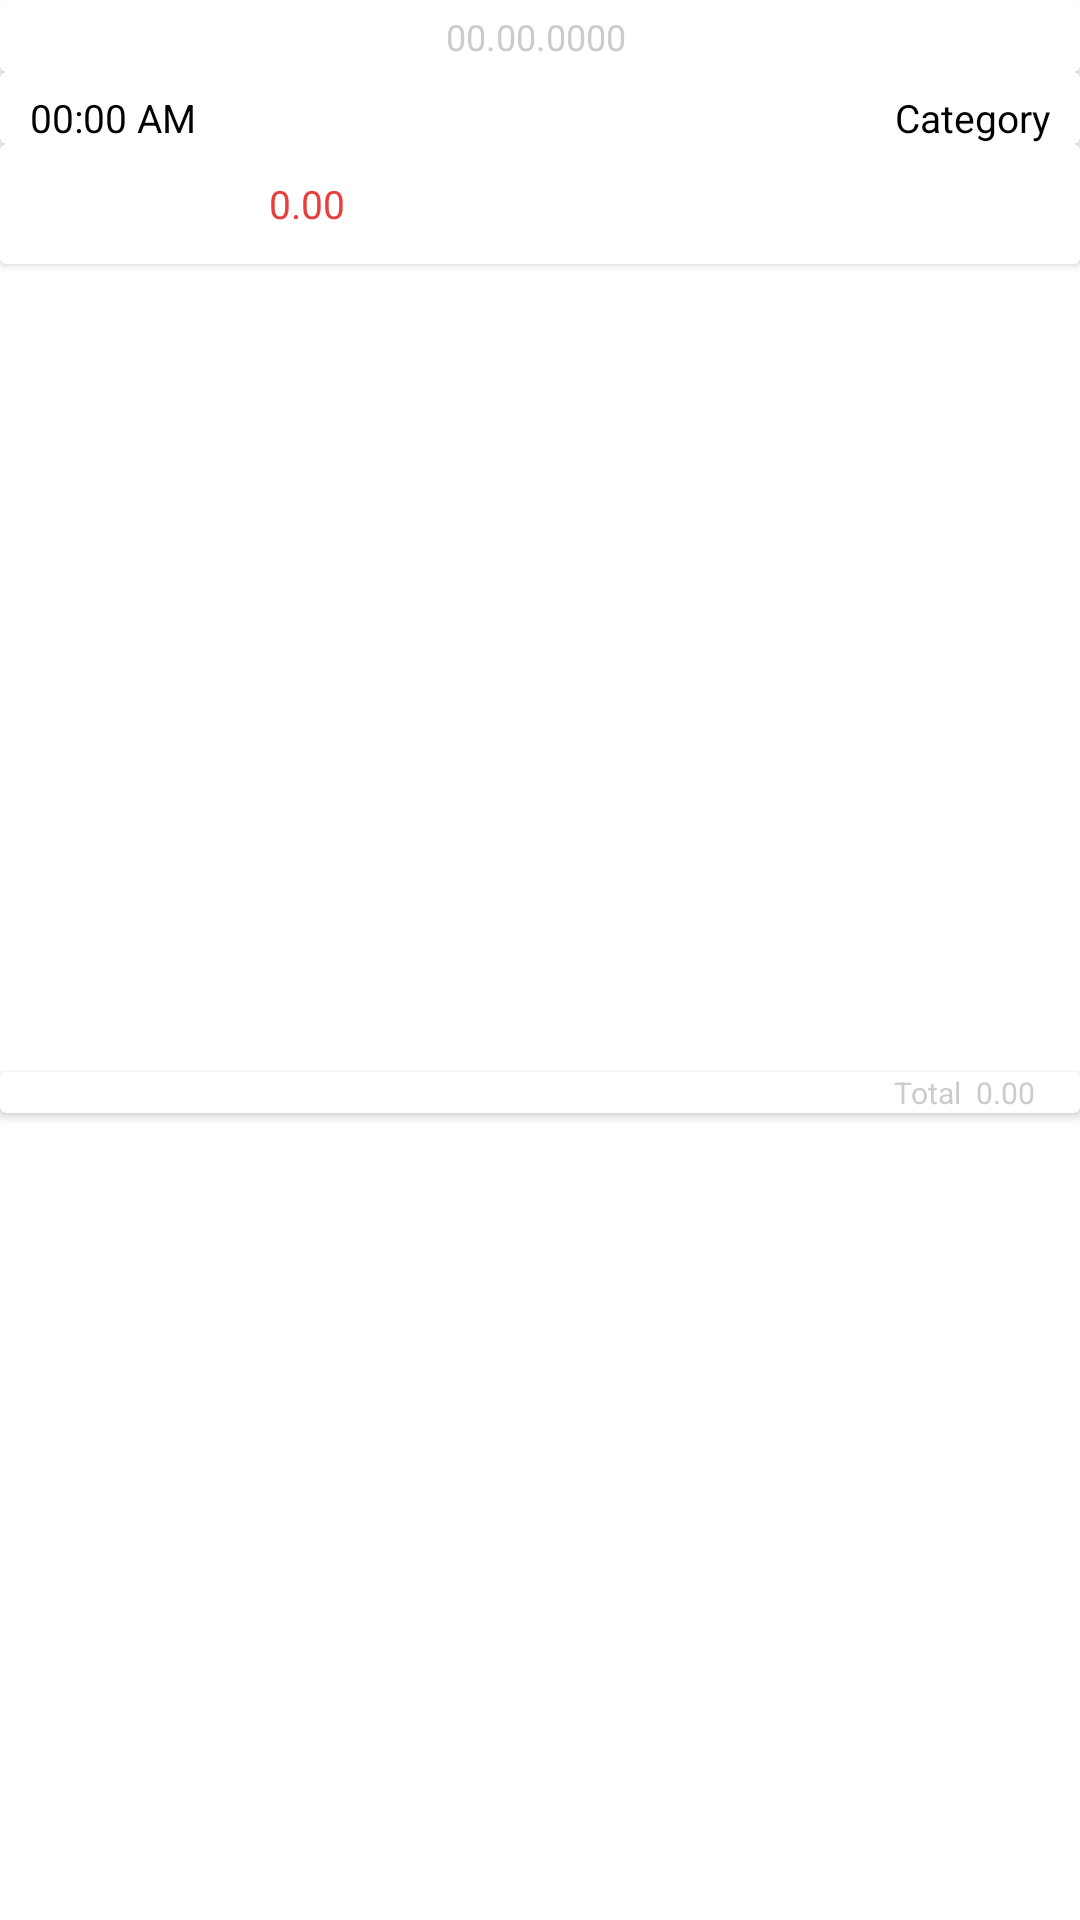

Reconstruct the res/layout file that produces this screen, plus the resources it refers to.
<!-- AndroidManifest.xml: application theme Theme.Bills -->
<!-- res/layout/bill_item.xml -->
<?xml version="1.0" encoding="utf-8"?>
<androidx.cardview.widget.CardView xmlns:android="http://schemas.android.com/apk/res/android"
    xmlns:app="http://schemas.android.com/apk/res-auto"
    xmlns:tools="http://schemas.android.com/tools"
    android:layout_width="match_parent"
    android:layout_height="wrap_content"
    android:orientation="horizontal"
    app:cardElevation="0sp">

    <androidx.constraintlayout.widget.ConstraintLayout
        android:layout_width="match_parent"
        android:layout_height="match_parent">

        <androidx.cardview.widget.CardView
            android:id="@+id/cardView_InfoTitle"
            android:layout_width="match_parent"
            android:layout_height="wrap_content"
            app:layout_constraintEnd_toEndOf="parent"
            app:layout_constraintStart_toStartOf="parent"
            app:layout_constraintTop_toBottomOf="@+id/cardView_TitleItem">

            <androidx.constraintlayout.widget.ConstraintLayout
                android:layout_width="match_parent"
                android:layout_height="match_parent">

                <TextView
                    android:id="@+id/tv_Item_Amount"
                    android:layout_width="0sp"
                    android:layout_height="wrap_content"
                    android:layout_marginEnd="5sp"
                    android:gravity="center"
                    android:minHeight="40sp"
                    android:text="@string/bills_list_null_0_0"
                    android:textColor="@color/text_expense"
                    android:textSize="13sp"
                    app:layout_constraintBottom_toBottomOf="parent"
                    app:layout_constraintEnd_toStartOf="@+id/tv_Item_Note"
                    app:layout_constraintStart_toStartOf="parent"
                    app:layout_constraintTop_toTopOf="parent" />

                <TextView
                    android:id="@+id/tv_Item_Note"
                    android:layout_width="140sp"
                    android:layout_height="wrap_content"
                    android:layout_marginEnd="10sp"
                    android:gravity="end"
                    android:maxLength="50"
                    android:textSize="11sp"
                    android:textColor="@color/default_background"
                    app:layout_constraintBottom_toBottomOf="@+id/tv_Item_Amount"
                    app:layout_constraintEnd_toEndOf="parent"
                    app:layout_constraintTop_toTopOf="@+id/tv_Item_Amount"
                    tools:text="@string/item_note" />

                <ImageView
                    android:id="@+id/im_ifExist"
                    android:layout_width="wrap_content"
                    android:layout_height="wrap_content"
                    android:layout_marginStart="5dp"
                    app:layout_constraintBottom_toBottomOf="parent"
                    app:layout_constraintStart_toStartOf="parent"
                    app:layout_constraintTop_toTopOf="parent"
                    app:srcCompat="@drawable/ic_image" />


            </androidx.constraintlayout.widget.ConstraintLayout>
        </androidx.cardview.widget.CardView>

        <androidx.cardview.widget.CardView
            android:id="@+id/cardView_TitleItem"
            android:layout_width="match_parent"
            android:layout_height="wrap_content"
            android:gravity="center"
            app:layout_constraintBottom_toTopOf="@id/cardView_InfoTitle"
            app:layout_constraintEnd_toEndOf="parent"
            app:layout_constraintStart_toStartOf="parent"
            app:layout_constraintTop_toBottomOf="@+id/cardView_Date">

            <androidx.constraintlayout.widget.ConstraintLayout
                android:layout_width="match_parent"
                android:layout_height="match_parent"
                android:minHeight="24sp">

                <TextView
                    android:id="@+id/tv_Time"
                    android:layout_width="wrap_content"
                    android:layout_height="wrap_content"
                    android:layout_marginStart="10dp"
                    android:text="00:00 AM"
                    android:textColor="?colorPrimaryVariant"
                    android:textSize="13sp"
                    app:layout_constraintBottom_toBottomOf="parent"
                    app:layout_constraintStart_toStartOf="parent" />

                <TextView
                    android:id="@+id/tv_Category"
                    android:layout_width="wrap_content"
                    android:layout_height="wrap_content"
                    android:layout_marginEnd="10dp"
                    android:gravity="end"
                    android:lines="1"
                    android:maxLength="20"
                    android:textColor="?colorPrimaryVariant"
                    android:text="@string/title_category"
                    android:textSize="13sp"
                    app:layout_constraintBottom_toBottomOf="parent"
                    app:layout_constraintEnd_toEndOf="parent" />

            </androidx.constraintlayout.widget.ConstraintLayout>
        </androidx.cardview.widget.CardView>

        <androidx.cardview.widget.CardView
            android:id="@+id/cardView_Date"
            android:layout_width="match_parent"
            android:layout_height="wrap_content"
            android:gravity="center"
            android:backgroundTint="?android:statusBarColor"
            app:layout_constraintBottom_toTopOf="@+id/cardView_TitleItem"
            app:layout_constraintStart_toStartOf="parent"
            app:layout_constraintTop_toTopOf="parent">

            <androidx.constraintlayout.widget.ConstraintLayout
                android:layout_width="match_parent"
                android:layout_height="24sp"
                android:background="@drawable/date_border_cardview">


                <TextView
                    android:id="@+id/tv_Day"
                    android:layout_width="wrap_content"
                    android:layout_height="wrap_content"
                    android:text="00"
                    android:textColor="@color/background_cv_filter"
                    android:textSize="12sp"
                    app:layout_constraintBottom_toBottomOf="parent"
                    app:layout_constraintEnd_toStartOf="@+id/guideline_bitem_date"
                    app:layout_constraintTop_toTopOf="parent" />

                <TextView
                    android:id="@+id/tv_MonthYear"
                    android:layout_width="wrap_content"
                    android:layout_height="wrap_content"
                    android:text=".00.0000"
                    android:textColor="@color/background_cv_filter"
                    android:textSize="12sp"
                    app:layout_constraintBottom_toBottomOf="@+id/tv_Day"
                    app:layout_constraintStart_toEndOf="@+id/tv_Day" />

                <TextView
                    android:id="@+id/tv_itemBill_total2"
                    android:layout_width="wrap_content"
                    android:layout_height="wrap_content"
                    android:layout_marginEnd="15sp"
                    android:text="@string/bills_list_null_0_0"
                    android:visibility="gone"
                    android:textColor="@color/default_background"
                    android:textSize="10sp"
                    app:layout_constraintBottom_toBottomOf="@+id/tv_MonthYear"
                    app:layout_constraintEnd_toEndOf="parent"
                    app:layout_constraintTop_toTopOf="@+id/tv_MonthYear" />

                <androidx.constraintlayout.widget.Guideline
                    android:id="@+id/guideline_bitem_date"
                    android:layout_width="wrap_content"
                    android:layout_height="wrap_content"
                    android:orientation="vertical"
                    app:layout_constraintBottom_toBottomOf="parent"
                    app:layout_constraintGuide_percent=".45"
                    app:layout_constraintTop_toTopOf="parent" />
            </androidx.constraintlayout.widget.ConstraintLayout>
        </androidx.cardview.widget.CardView>

        <androidx.cardview.widget.CardView
            android:id="@+id/cardViewTotal"
            android:layout_width="match_parent"
            android:layout_height="wrap_content"
            android:backgroundTint="?android:statusBarColor"
            app:layout_constraintBottom_toBottomOf="parent"
            app:layout_constraintEnd_toEndOf="parent"
            app:layout_constraintStart_toStartOf="parent"
            app:layout_constraintTop_toBottomOf="@+id/cardView_InfoTitle">
        <androidx.constraintlayout.widget.ConstraintLayout
            android:layout_width="match_parent"
            android:layout_height="match_parent">

            <TextView
                android:id="@+id/tv_title_total_item_bill"
                android:layout_width="wrap_content"
                android:layout_height="wrap_content"
                android:layout_marginEnd="5sp"
                android:textColor="@color/background_cv_filter"
                android:textSize="10sp"
                android:text="@string/bill_list_total"
                app:layout_constraintBottom_toBottomOf="parent"
                app:layout_constraintEnd_toStartOf="@+id/tv_itemBill_total"
                app:layout_constraintTop_toTopOf="parent"/>

            <TextView
                android:id="@+id/tv_itemBill_total"
                android:layout_width="wrap_content"
                android:layout_height="wrap_content"
                android:layout_marginEnd="15sp"
                android:text="@string/bills_list_null_0_0"
                android:textColor="@color/background_cv_filter"
                android:textSize="10sp"
                app:layout_constraintBottom_toBottomOf="parent"
                app:layout_constraintEnd_toEndOf="parent"
                app:layout_constraintTop_toTopOf="parent"/>


            </androidx.constraintlayout.widget.ConstraintLayout>
        </androidx.cardview.widget.CardView>

    </androidx.constraintlayout.widget.ConstraintLayout>
</androidx.cardview.widget.CardView>
<!-- resources referenced by this layout -->
<resources>
  <color name="background_cv_filter">#728A8A8A</color>
  <color name="default_background">#8A8A8A</color>
  <color name="text_expense">#E83E3E</color>
  <!-- drawable date_border_cardview (drawable) -->
  <?xml version="1.0" encoding="utf-8"?>
  <layer-list xmlns:android="http://schemas.android.com/apk/res/android">
      
      <item>
          <shape
              android:shape="rectangle">
              <corners android:topLeftRadius="10sp" android:topRightRadius="10sp"/>
              
              <solid android:color="@color/background_barviews_colordark" />
          </shape>
      </item>
  </layer-list>
  
  
  
  <string name="bill_list_total">Total</string>
  <string name="bills_list_null_0_0">0.00</string>
  <string name="item_note">Note</string>
  <string name="title_category">Category</string>
  <style name="Theme.Bills" parent="Theme.MaterialComponents.DayNight.NoActionBar">
          
          <item name="colorPrimary">@color/text_expense</item>
          <item name="colorPrimaryVariant">@color/black</item>
          
          <item name="colorOnPrimary">@color/white</item>
          
          <item name="colorSecondary">@color/text_expense</item>
          <item name="colorSecondaryVariant">@color/text_income</item>
          <item name="colorOnSecondary">@color/white</item>
          
          <item name="android:statusBarColor" tools:targetApi="l">?attr/colorBackgroundFloating</item>
          
          <item name="colorBackgroundFloating">@color/white</item>
          <item name="android:colorBackgroundFloating">@color/white</item>
          <item name="android:windowLightStatusBar">true</item>
      </style>
  <color name="black">#FF000000</color>
  <color name="white">#FFFFFFFF</color>
  <color name="text_income">#3CA1F1</color>
</resources>
